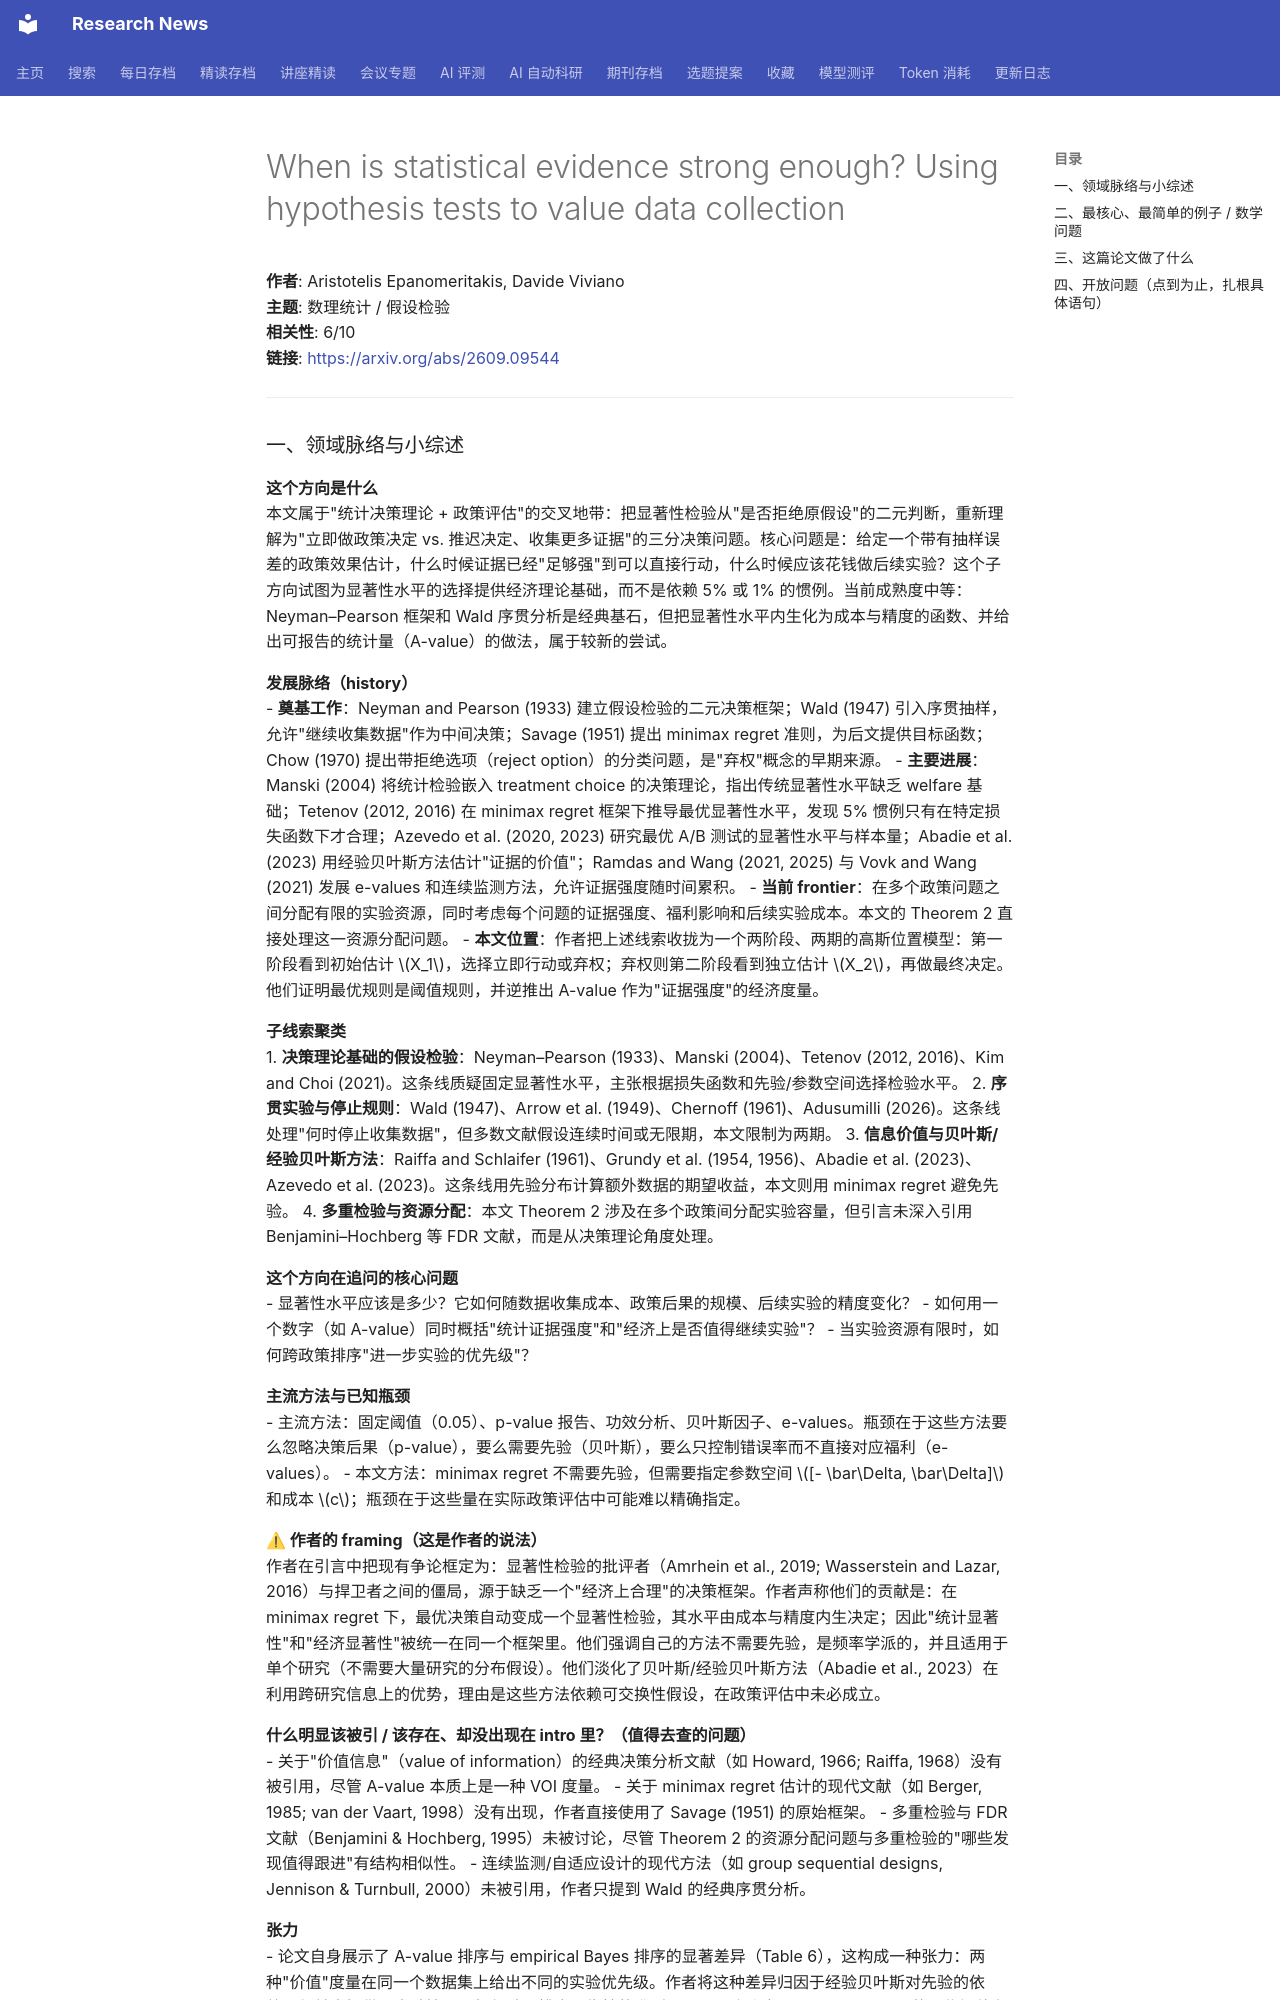

repository: cxy0714/research-news · page: deep_reads/2026-09-10-2609.09544/index.html · generator: mkdocs

# When is statistical evidence strong enough? Using hypothesis tests to value data collection

**作者**: Aristotelis Epanomeritakis, Davide Viviano  
**主题**: 数理统计 / 假设检验  
**相关性**: 6/10  
**链接**: <https://arxiv.org/abs/2609.09544>

---
